Run: headless pygame with SDL's dummy video driver; simulated clock (each Clock.tick advances the game by its frame time, no real sleeping); random seed 0; keys injected as events and as key.get_pressed() state; mouse plan: one left click at the window centre at the start of phase 2, then a move to the lower-right quarter at the start of phase 3.
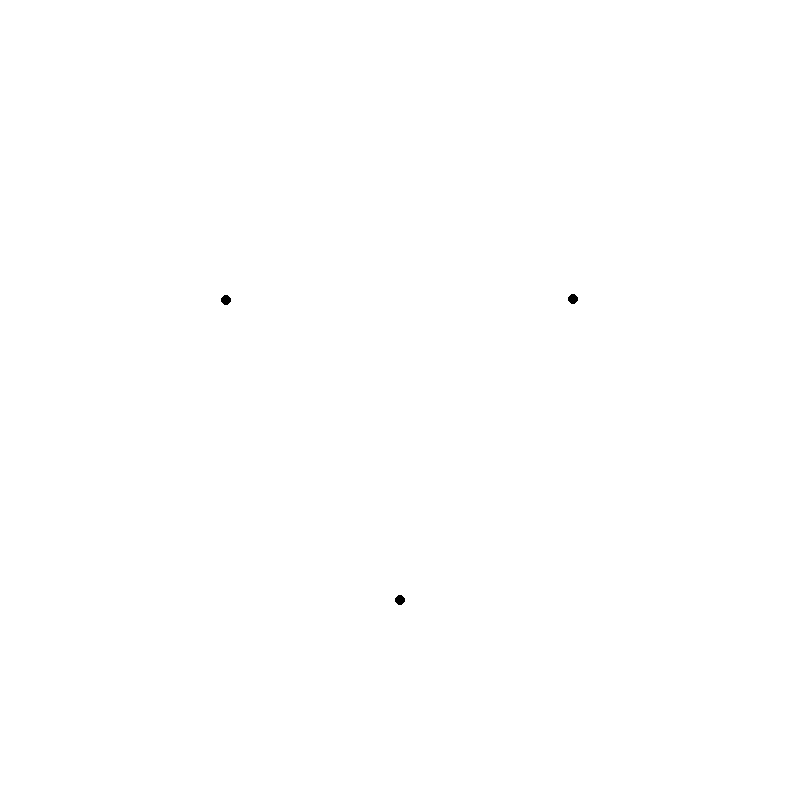
Frame 1 of 4 · flips 1–60 · no input
Frame 2 of 4 · flips 61–180 · clicked the window centre · tapped SPACE, RETURN · held RIGHT (→), D · screen unchanged from frame 1, image omitted
Frame 3 of 4 · flips 181–300 · moved the mouse to the lower-right quarter · held DOWN (↓), S · screen unchanged from frame 2, image omitted
Frame 4 of 4 · flips 301–420 · held LEFT (←), A, UP (↑), W · screen unchanged from frame 3, image omitted

The pygame program that drew these frames:

import pygame
import math
import sys

WIDTH, HEIGHT = 800, 800
FPS = 60
WHITE = (255, 255, 255)
BLACK = (0, 0, 0)

DAMPING = 0.97
GRAVITY = 0.005
MAGNETISM = 0.1
HEIGHT_FACTOR = 0.1
MASS = 1.0
TIME_STEP = 0.01

pygame.init()
screen = pygame.display.set_mode((WIDTH, HEIGHT))
pygame.display.set_caption("Simulación Tripolar")
clock = pygame.time.Clock()

center_x, center_y = WIDTH // 2, HEIGHT // 2
scale = min(center_x, center_y)

magnets = []
for i in range(3):
    angle = math.pi / 2 + (2 * math.pi / 3) * i
    magnets.append((0.5 * math.cos(angle), 0.5 * math.sin(angle)))


def draw_line(x1, y1, x2, y2):
    """Draw a line between two points scaled to the screen space."""
    pygame.draw.line(
        screen, BLACK,
        (int(x1 * scale + center_x), int(y1 * scale + center_y)),
        (int(x2 * scale + center_x), int(y2 * scale + center_y)),
        1
    )


def update_paths(x, y):
    """Simulate the pendulum's trajectories and draw them."""
    vx, vy = 0, 0
    filt_vel = 1
    iterations = 0

    while filt_vel > 0.1 and iterations < 10000:
        iterations += 1

        fx, fy = 0, 0
        r = x ** 2 + y ** 2
        r = max(r, 0.00001) 
        fx -= (x * GRAVITY) / r
        fy -= (y * GRAVITY) / r

        for mx, my in magnets:
            dx = mx - x
            dy = my - y
            dist = math.sqrt(dx ** 2 + dy ** 2 + HEIGHT_FACTOR ** 2)
            dist = max(dist, 0.00001)
            force = MAGNETISM / (dist ** 3)
            fx += force * dx
            fy += force * dy

        fx -= vx * DAMPING
        fy -= vy * DAMPING

        vx += TIME_STEP * fx / MASS
        vy += TIME_STEP * fy / MASS

        filt_vel = 0.99 * filt_vel + 0.1 * max(abs(vx), abs(vy))

        next_x = x + vx
        next_y = y + vy

        draw_line(x, y, next_x, next_y)

        x, y = next_x, next_y


mouse_pressed = False
probe_x, probe_y = None, None

running = True
while running:
    screen.fill(WHITE)

    for event in pygame.event.get():
        if event.type == pygame.QUIT:
            running = False
        elif event.type == pygame.MOUSEBUTTONDOWN:
            mouse_pressed = True
            probe_x, probe_y = None, None
        elif event.type == pygame.MOUSEBUTTONUP:
            mouse_pressed = False
        elif event.type == pygame.MOUSEMOTION and mouse_pressed:
            mouse_x, mouse_y = event.pos
            probe_x = (mouse_x - center_x) / scale
            probe_y = (mouse_y - center_y) / scale

    if probe_x is not None and probe_y is not None:
        update_paths(probe_x, probe_y)

    for mx, my in magnets:
        screen_x = int(mx * scale + center_x)
        screen_y = int(my * scale + center_y)
        pygame.draw.circle(screen, BLACK, (screen_x, screen_y), 5)

    pygame.display.flip()
    clock.tick(FPS)

# Exit Pygame
pygame.quit()
sys.exit()
